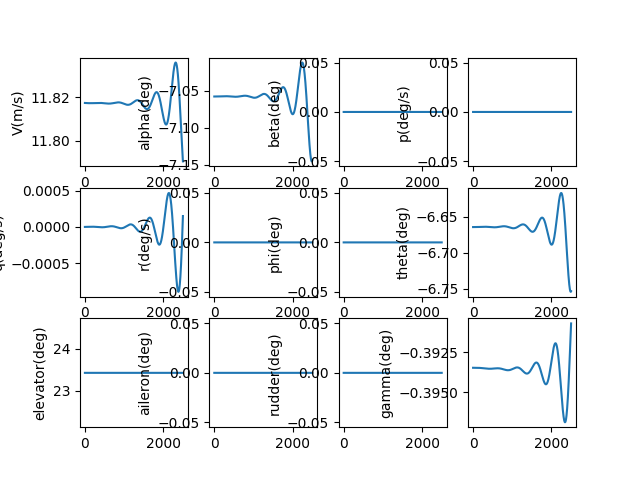

The data file committed next to this chart (first rows):
, V(m/s), alpha(deg), beta(deg), p(deg/s), q(deg/s), r(deg/s), phi(deg), theta(deg), elevator(deg), aileron(deg), rudder(deg), gamma(deg), pb, qc, rb, CD_act, CL_act, Cm_act, CY_act, Cr_act, Cn_act
1.0, 11.82, -7.058, 0.0, 0.0, -1.9988502486159408e-09, 0.0, 0.0, -6.664, 23.43, 0.0, 0.0, -0.3935, 0.0, -5.827024336696793e-09, 0.0, 0.04299, 0.005323, -0.2563, 0.0, 0.0, 0.0
2.0, 11.82, -7.058, 0.0, 0.0, -3.538584461833173e-09, 0.0, 0.0, -6.664, 23.43, 0.0, 0.0, -0.3935, 0.0, -1.0315640384102076e-08, 0.0, 0.04299, 0.005323, -0.2563, 0.0, 0.0, 0.0
3.0, 11.82, -7.058, 0.0, 0.0, -4.623073929012642e-09, 0.0, 0.0, -6.664, 23.43, 0.0, 0.0, -0.3935, 0.0, -1.3477133168745796e-08, 0.0, 0.04299, 0.005323, -0.2563, 0.0, 0.0, 0.0
4.0, 11.82, -7.058, 0.0, 0.0, -5.256196425124122e-09, 0.0, 0.0, -6.664, 23.43, 0.0, 0.0, -0.3935, 0.0, -1.5322806636919214e-08, 0.0, 0.04299, 0.005323, -0.2563, 0.0, 0.0, 0.0
5.0, 11.82, -7.058, 0.0, 0.0, -5.441836898449582e-09, 0.0, 0.0, -6.664, 23.43, 0.0, 0.0, -0.3935, 0.0, -1.5863985659267813e-08, 0.0, 0.04299, 0.005323, -0.2563, 0.0, 0.0, 0.0
6.0, 11.82, -7.058, 0.0, 0.0, -5.183888137158356e-09, 0.0, 0.0, -6.664, 23.43, 0.0, 0.0, -0.3935, 0.0, -1.5112017973799626e-08, 0.0, 0.04299, 0.005323, -0.2563, 0.0, 0.0, 0.0
7.0, 11.82, -7.058, 0.0, 0.0, -4.486251422340198e-09, 0.0, 0.0, -6.664, 23.43, 0.0, 0.0, -0.3935, 0.0, -1.3078276089423594e-08, 0.0, 0.04299, 0.005323, -0.2563, 0.0, 0.0, 0.0
8.0, 11.82, -7.058, 0.0, 0.0, -3.352837162017686e-09, 0.0, 0.0, -6.664, 23.43, 0.0, 0.0, -0.3935, 0.0, -9.774159134046636e-09, 0.0, 0.04299, 0.005323, -0.2563, 0.0, 0.0, 0.0
9.0, 11.82, -7.058, 0.0, 0.0, -1.7875655135578723e-09, 0.0, 0.0, -6.664, 23.43, 0.0, 0.0, -0.3935, 0.0, -5.211094668859661e-09, 0.0, 0.04299, 0.005323, -0.2563, 0.0, 0.0, 0.0
10.0, 11.82, -7.058, 0.0, 0.0, 2.0563301497402853e-10, 0.0, 0.0, -6.664, 23.43, 0.0, 0.0, -0.3935, 0.0, 5.994595587574164e-10, 0.0, 0.04299, 0.005323, -0.2563, 0.0, 0.0, 0.0
11.0, 11.82, -7.058, 0.0, 0.0, 2.6228169760182094e-09, 0.0, 0.0, -6.664, 23.43, 0.0, 0.0, -0.3935, 0.0, 7.646013898930651e-09, 0.0, 0.04299, 0.005323, -0.2563, 0.0, 0.0, 0.0
12.0, 11.82, -7.058, 0.0, 0.0, 5.4600334124609975e-09, 0.0, 0.0, -6.664, 23.43, 0.0, 0.0, -0.3935, 0.0, 1.5917045137602948e-08, 0.0, 0.04299, 0.005323, -0.2563, 0.0, 0.0, 0.0
13.0, 11.82, -7.058, 0.0, 0.0, 8.713317302205143e-09, 0.0, 0.0, -6.664, 23.43, 0.0, 0.0, -0.3935, 0.0, 2.5400994877486632e-08, 0.0, 0.04299, 0.005323, -0.2563, 0.0, 0.0, 0.0
14.0, 11.82, -7.058, 0.0, 0.0, 1.2378691018453721e-08, 0.0, 0.0, -6.664, 23.43, 0.0, 0.0, -0.3935, 0.0, 3.608626796481824e-08, 0.0, 0.04299, 0.005323, -0.2563, 0.0, 0.0, 0.0
15.0, 11.82, -7.058, 0.0, 0.0, 1.6452163804400935e-08, 0.0, 0.0, -6.664, 23.43, 0.0, 0.0, -0.3935, 0.0, 4.7961230958106325e-08, 0.0, 0.04299, 0.005323, -0.2563, 0.0, 0.0, 0.0
16.0, 11.82, -7.058, 0.0, 0.0, 2.092973126897393e-08, 0.0, 0.0, -6.664, 23.43, 0.0, 0.0, -0.3935, 0.0, 6.10142106582416e-08, 0.0, 0.04299, 0.005323, -0.2563, 0.0, 0.0, 0.0
17.0, 11.82, -7.058, 0.0, 0.0, 2.5807374891515184e-08, 0.0, 0.0, -6.664, 23.43, 0.0, 0.0, -0.3935, 0.0, 7.523349266466515e-08, 0.0, 0.04299, 0.005323, -0.2563, 0.0, 0.0, 0.0
18.0, 11.82, -7.058, 0.0, 0.0, 3.108106154666109e-08, 0.0, 0.0, -6.664, 23.43, 0.0, 0.0, -0.3935, 0.0, 9.060731999040748e-08, 0.0, 0.04299, 0.005323, -0.2563, 0.0, 0.0, 0.0
19.0, 11.82, -7.058, 0.0, 0.0, 3.674674304291658e-08, 0.0, 0.0, -6.664, 23.43, 0.0, 0.0, -0.3935, 0.0, 1.071238917170492e-07, 0.0, 0.04299, 0.005323, -0.2563, 0.0, 0.0, 0.0
20.0, 11.82, -7.058, 0.0, 0.0, 4.28003556782433e-08, 0.0, 0.0, -6.664, 23.43, 0.0, 0.0, -0.3935, 0.0, 1.2477136169927508e-07, 0.0, 0.04299, 0.005323, -0.2563, 0.0, 0.0, 0.0
21.0, 11.82, -7.058, 0.0, 0.0, 4.923781980985129e-08, 0.0, 0.0, -6.664, 23.43, 0.0, 0.0, -0.3935, 0.0, 1.435378373108293e-07, 0.0, 0.04299, 0.005323, -0.2563, 0.0, 0.0, 0.0
22.0, 11.82, -7.058, 0.0, 0.0, 5.6055039440691904e-08, 0.0, 0.0, -6.664, 23.43, 0.0, 0.0, -0.3935, 0.0, 1.634113782391543e-07, 0.0, 0.04299, 0.005323, -0.2563, 0.0, 0.0, 0.0
23.0, 11.82, -7.058, 0.0, 0.0, 6.324790181965597e-08, 0.0, 0.0, -6.664, 23.43, 0.0, 0.0, -0.3935, 0.0, 1.8437999531997876e-07, 0.0, 0.04299, 0.005323, -0.2563, 0.0, 0.0, 0.0
24.0, 11.82, -7.058, 0.0, 0.0, 7.081227705828465e-08, 0.0, 0.0, -6.664, 23.43, 0.0, 0.0, -0.3935, 0.0, 2.0643164942003983e-07, 0.0, 0.04299, 0.005323, -0.2563, 0.0, 0.0, 0.0
25.0, 11.82, -7.058, 0.0, 0.0, 7.874401776161906e-08, 0.0, 0.0, -6.664, 23.43, 0.0, 0.0, -0.3935, 0.0, 2.2955425036101846e-07, 0.0, 0.04299, 0.005323, -0.2563, 0.0, 0.0, 0.0
26.0, 11.82, -7.058, 0.0, 0.0, 8.70389586766127e-08, 0.0, 0.0, -6.664, 23.43, 0.0, 0.0, -0.3935, 0.0, 2.5373565589467125e-07, 0.0, 0.04299, 0.005323, -0.2563, 0.0, 0.0, 0.0
27.0, 11.82, -7.058, 0.0, 0.0, 9.56929163519624e-08, 0.0, 0.0, -6.664, 23.43, 0.0, 0.0, -0.3935, 0.0, 2.7896367071124565e-07, 0.0, 0.04299, 0.005323, -0.2563, 0.0, 0.0, 0.0
28.0, 11.82, -7.058, 0.0, 0.0, 1.0470168881863975e-07, 0.0, 0.0, -6.664, 23.43, 0.0, 0.0, -0.3935, 0.0, 3.052260455082381e-07, 0.0, 0.04299, 0.005323, -0.2563, 0.0, 0.0, 0.0
29.0, 11.82, -7.058, 0.0, 0.0, 1.1406105527858638e-07, 0.0, 0.0, -6.664, 23.43, 0.0, 0.0, -0.3935, 0.0, 3.325104760829493e-07, 0.0, 0.04299, 0.005323, -0.2563, 0.0, 0.0, 0.0
30.0, 11.82, -7.058, 0.0, 0.0, 1.2376677581338518e-07, 0.0, 0.0, -6.664, 23.43, 0.0, 0.0, -0.3935, 0.0, 3.608046024832699e-07, 0.0, 0.04299, 0.005323, -0.2563, 0.0, 0.0, 0.0
31.0, 11.82, -7.058, 0.0, 0.0, 1.338145911056082e-07, 0.0, 0.0, -6.664, 23.43, 0.0, 0.0, -0.3935, 0.0, 3.9009600819541924e-07, 0.0, 0.04299, 0.005323, -0.2563, 0.0, 0.0, 0.0
32.0, 11.82, -7.058, 0.0, 0.0, 1.4420022217956748e-07, 0.0, 0.0, -6.664, 23.43, 0.0, 0.0, -0.3935, 0.0, 4.203722193882448e-07, 0.0, 0.04299, 0.005323, -0.2563, 0.0, 0.0, 0.0
33.0, 11.82, -7.058, 0.0, 0.0, 1.5491937014663726e-07, 0.0, 0.0, -6.664, 23.43, 0.0, 0.0, -0.3935, 0.0, 4.5162070417084684e-07, 0.0, 0.04299, 0.005323, -0.2563, 0.0, 0.0, 0.0
34.0, 11.82, -7.058, 0.0, 0.0, 1.6596771597604207e-07, 0.0, 0.0, -6.664, 23.43, 0.0, 0.0, -0.3935, 0.0, 4.83828871924438e-07, 0.0, 0.04299, 0.005323, -0.2563, 0.0, 0.0, 0.0
35.0, 11.82, -7.058, 0.0, 0.0, 1.7734092027481801e-07, 0.0, 0.0, -6.664, 23.43, 0.0, 0.0, -0.3935, 0.0, 5.169840726609444e-07, 0.0, 0.04299, 0.005323, -0.2563, 0.0, 0.0, 0.0
36.0, 11.82, -7.058, 0.0, 0.0, 1.8903462308412827e-07, 0.0, 0.0, -6.664, 23.43, 0.0, 0.0, -0.3935, 0.0, 5.510735964292791e-07, 0.0, 0.04299, 0.005323, -0.2563, 0.0, 0.0, 0.0
37.0, 11.82, -7.058, 0.0, 0.0, 2.0104444368885312e-07, 0.0, 0.0, -6.664, 23.43, 0.0, 0.0, -0.3935, 0.0, 5.860846727603141e-07, 0.0, 0.04299, 0.005323, -0.2563, 0.0, 0.0, 0.0
38.0, 11.82, -7.058, 0.0, 0.0, 2.1336598044167886e-07, 0.0, 0.0, -6.664, 23.43, 0.0, 0.0, -0.3935, 0.0, 6.220044701541166e-07, 0.0, 0.04299, 0.005323, -0.2563, 0.0, 0.0, 0.0
39.0, 11.82, -7.058, 0.0, 0.0, 2.2599481060532964e-07, 0.0, 0.0, -6.664, 23.43, 0.0, 0.0, -0.3935, 0.0, 6.588200956200753e-07, 0.0, 0.04299, 0.005323, -0.2563, 0.0, 0.0, 0.0
40.0, 11.82, -7.058, 0.0, 0.0, 2.38926490203423e-07, 0.0, 0.0, -6.664, 23.43, 0.0, 0.0, -0.3935, 0.0, 6.96518594242165e-07, 0.0, 0.04299, 0.005323, -0.2563, 0.0, 0.0, 0.0
41.0, 11.82, -7.058, 0.0, 0.0, 2.52156553889724e-07, 0.0, 0.0, -6.664, 23.43, 0.0, 0.0, -0.3935, 0.0, 7.350869487978466e-07, 0.0, 0.04299, 0.005323, -0.2563, 0.0, 0.0, 0.0
42.0, 11.82, -7.058, 0.0, 0.0, 2.65680514830746e-07, 0.0, 0.0, -6.664, 23.43, 0.0, 0.0, -0.3935, 0.0, 7.745120794158746e-07, 0.0, 0.04299, 0.005323, -0.2563, 0.0, 0.0, 0.0
43.0, 11.82, -7.058, 0.0, 0.0, 2.7949386459933093e-07, 0.0, 0.0, -6.664, 23.43, 0.0, 0.0, -0.3935, 0.0, 8.14780843266111e-07, 0.0, 0.04299, 0.005323, -0.2563, 0.0, 0.0, 0.0
44.0, 11.82, -7.058, 0.0, 0.0, 2.935920730893007e-07, 0.0, 0.0, -6.664, 23.43, 0.0, 0.0, -0.3935, 0.0, 8.558800343107657e-07, 0.0, 0.04299, 0.005323, -0.2563, 0.0, 0.0, 0.0
45.0, 11.82, -7.058, 0.0, 0.0, 3.0797058843873627e-07, 0.0, 0.0, -6.664, 23.43, 0.0, 0.0, -0.3935, 0.0, 8.977963830807883e-07, 0.0, 0.04299, 0.005323, -0.2563, 0.0, 0.0, 0.0
46.0, 11.82, -7.058, 0.0, 0.0, 3.226248369667439e-07, 0.0, 0.0, -6.664, 23.43, 0.0, 0.0, -0.3935, 0.0, 9.405165564915779e-07, 0.0, 0.04299, 0.005323, -0.2563, 0.0, 0.0, 0.0
47.0, 11.82, -7.058, 0.0, 0.0, 3.375502231284361e-07, 0.0, 0.0, -6.664, 23.43, 0.0, 0.0, -0.3935, 0.0, 9.840271577117912e-07, 0.0, 0.04299, 0.005323, -0.2563, 0.0, 0.0, 0.0
48.0, 11.82, -7.058, 0.0, 0.0, 3.5274212947901075e-07, 0.0, 0.0, -6.664, 23.43, 0.0, 0.0, -0.3935, 0.0, 1.0283147260586761e-06, 0.0, 0.04299, 0.005323, -0.2563, 0.0, 0.0, 0.0
49.0, 11.82, -7.058, 0.0, 0.0, 3.681959166568664e-07, 0.0, 0.0, -6.664, 23.43, 0.0, 0.0, -0.3935, 0.0, 1.073365736948898e-06, 0.0, 0.04299, 0.005323, -0.2563, 0.0, 0.0, 0.0
50.0, 11.82, -7.058, 0.0, 0.0, 3.839069233750771e-07, 0.0, 0.0, -6.664, 23.43, 0.0, 0.0, -0.3935, 0.0, 1.119166601873736e-06, 0.0, 0.04299, 0.005323, -0.2563, 0.0, 0.0, 0.0
51.0, 11.82, -7.058, 0.0, 0.0, 3.998704664307953e-07, 0.0, 0.0, -6.664, 23.43, 0.0, 0.0, -0.3935, 0.0, 1.165703668426546e-06, 0.0, 0.04299, 0.005323, -0.2563, 0.0, 0.0, 0.0
52.0, 11.82, -7.058, 0.0, 0.0, 4.160818407251532e-07, 0.0, 0.0, -6.664, 23.43, 0.0, 0.0, -0.3935, 0.0, 1.2129632203608276e-06, 0.0, 0.04299, 0.005323, -0.2563, 0.0, 0.0, 0.0
53.0, 11.82, -7.058, 0.0, 0.0, 4.325363192985115e-07, 0.0, 0.0, -6.664, 23.43, 0.0, 0.0, -0.3935, 0.0, 1.260931477693033e-06, 0.0, 0.04299, 0.005323, -0.2563, 0.0, 0.0, 0.0
54.0, 11.82, -7.058, 0.0, 0.0, 4.492291533797812e-07, 0.0, 0.0, -6.664, 23.43, 0.0, 0.0, -0.3935, 0.0, 1.3095945968464036e-06, 0.0, 0.04299, 0.005323, -0.2563, 0.0, 0.0, 0.0
55.0, 11.82, -7.058, 0.0, 0.0, 4.661555724466645e-07, 0.0, 0.0, -6.664, 23.43, 0.0, 0.0, -0.3935, 0.0, 1.3589386708266363e-06, 0.0, 0.04299, 0.005323, -0.2563, 0.0, 0.0, 0.0
56.0, 11.82, -7.058, 0.0, 0.0, 4.833107843011649e-07, 0.0, 0.0, -6.664, 23.43, 0.0, 0.0, -0.3935, 0.0, 1.408949729442068e-06, 0.0, 0.04299, 0.005323, -0.2563, 0.0, 0.0, 0.0
57.0, 11.82, -7.058, 0.0, 0.0, 5.00689975158488e-07, 0.0, 0.0, -6.664, 23.43, 0.0, 0.0, -0.3935, 0.0, 1.4596137395628946e-06, 0.0, 0.04299, 0.005323, -0.2563, 0.0, 0.0, 0.0
58.0, 11.82, -7.058, 0.0, 0.0, 5.182883097469588e-07, 0.0, 0.0, -6.664, 23.43, 0.0, 0.0, -0.3935, 0.0, 1.510916605412508e-06, 0.0, 0.04299, 0.005323, -0.2563, 0.0, 0.0, 0.0
59.0, 11.82, -7.058, 0.0, 0.0, 5.361009314225523e-07, 0.0, 0.0, -6.664, 23.43, 0.0, 0.0, -0.3935, 0.0, 1.5628441689014356e-06, 0.0, 0.04299, 0.005323, -0.2563, 0.0, 0.0, 0.0
60.0, 11.82, -7.058, 0.0, 0.0, 5.541229622983511e-07, 0.0, 0.0, -6.664, 23.43, 0.0, 0.0, -0.3935, 0.0, 1.6153822100047945e-06, 0.0, 0.04299, 0.005323, -0.2563, 0.0, 0.0, 0.0
... 2,440 more rows
